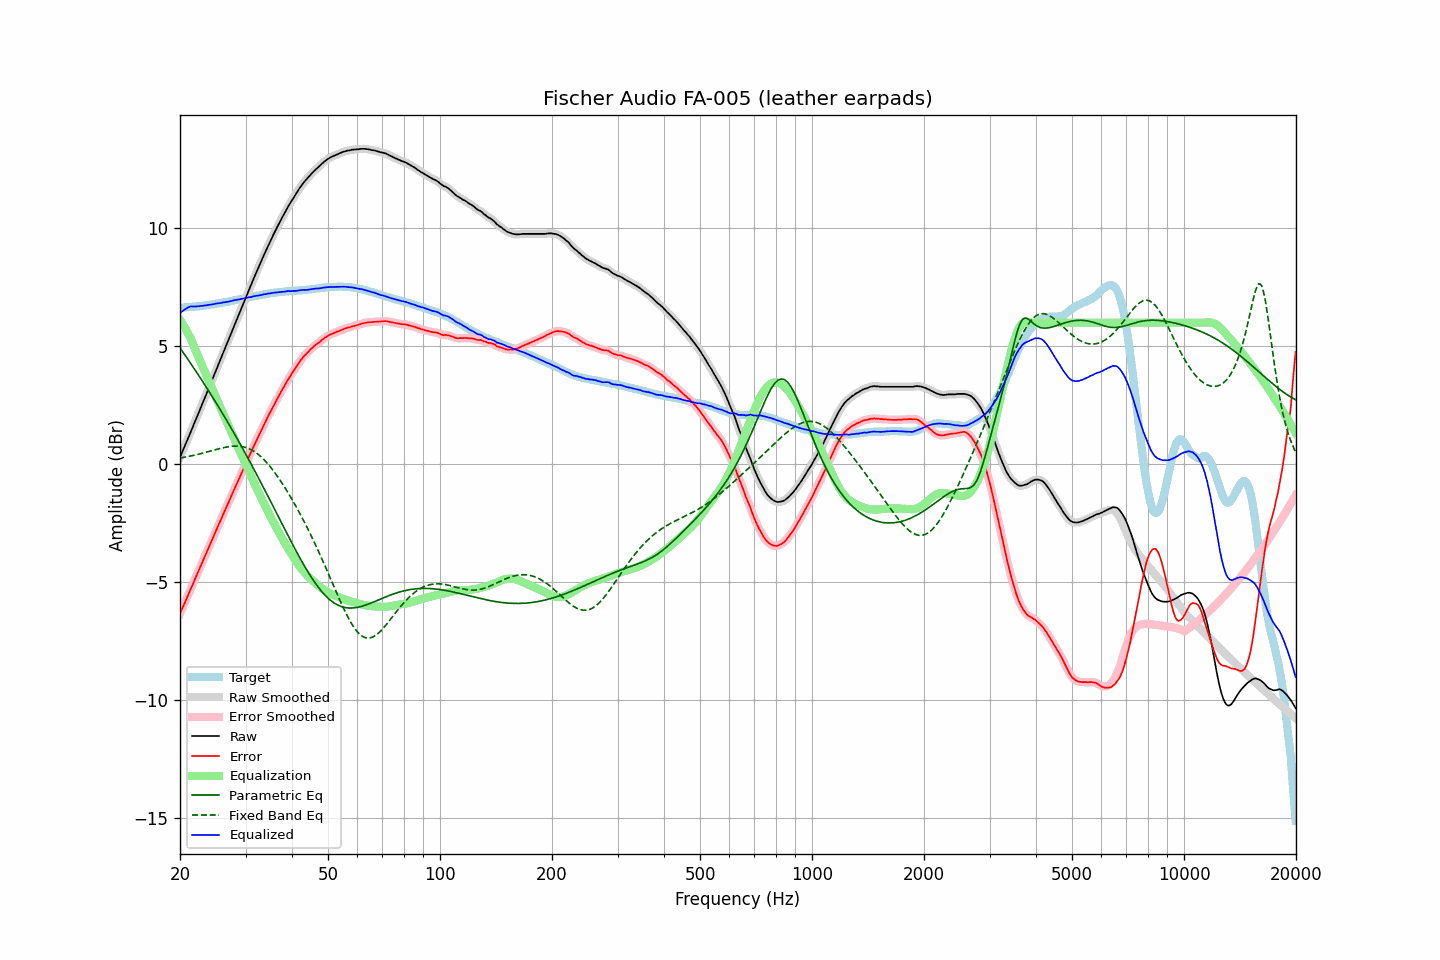

Source data for this figure (header and first rows):
frequency, raw, error, smoothed, error_smoothed, equalization, parametric_eq, fixed_band_eq, equalized_raw, equalized_smoothed, target
20.00, 0.29, -6.34, 0.29, -6.34, 6.11, 4.93, 0.26, 6.40, 6.40, 6.63
20.20, 0.45, -6.18, 0.45, -6.19, 6.01, 4.83, 0.27, 6.46, 6.46, 6.63
20.40, 0.61, -6.03, 0.61, -6.03, 5.91, 4.73, 0.28, 6.52, 6.52, 6.64
20.61, 0.77, -5.89, 0.77, -5.88, 5.80, 4.64, 0.29, 6.56, 6.57, 6.65
20.81, 0.93, -5.72, 0.93, -5.72, 5.68, 4.54, 0.31, 6.61, 6.61, 6.65
21.02, 1.10, -5.56, 1.10, -5.56, 5.55, 4.44, 0.32, 6.65, 6.65, 6.66
21.23, 1.26, -5.40, 1.26, -5.41, 5.42, 4.34, 0.33, 6.68, 6.67, 6.66
21.44, 1.42, -5.25, 1.42, -5.25, 5.27, 4.24, 0.35, 6.70, 6.70, 6.67
21.66, 1.58, -5.10, 1.58, -5.09, 5.11, 4.14, 0.36, 6.68, 6.69, 6.68
21.87, 1.75, -4.93, 1.75, -4.94, 4.94, 4.03, 0.38, 6.69, 6.68, 6.68
22.09, 1.91, -4.78, 1.91, -4.78, 4.78, 3.93, 0.39, 6.69, 6.69, 6.69
22.31, 2.08, -4.62, 2.08, -4.62, 4.62, 3.83, 0.41, 6.70, 6.70, 6.70
22.54, 2.24, -4.46, 2.24, -4.46, 4.46, 3.72, 0.43, 6.70, 6.70, 6.70
22.76, 2.41, -4.30, 2.41, -4.30, 4.30, 3.62, 0.45, 6.71, 6.71, 6.71
22.99, 2.57, -4.15, 2.57, -4.15, 4.15, 3.52, 0.46, 6.72, 6.72, 6.72
23.22, 2.74, -3.99, 2.74, -3.99, 3.99, 3.41, 0.48, 6.73, 6.73, 6.73
23.45, 2.90, -3.84, 2.90, -3.83, 3.83, 3.30, 0.50, 6.73, 6.74, 6.74
23.69, 3.07, -3.68, 3.07, -3.68, 3.68, 3.20, 0.52, 6.74, 6.75, 6.75
23.92, 3.24, -3.51, 3.24, -3.52, 3.52, 3.09, 0.54, 6.76, 6.76, 6.76
24.16, 3.40, -3.36, 3.40, -3.36, 3.36, 2.98, 0.55, 6.76, 6.77, 6.77
24.40, 3.57, -3.20, 3.57, -3.21, 3.21, 2.87, 0.57, 6.78, 6.78, 6.78
24.65, 3.74, -3.06, 3.74, -3.05, 3.05, 2.76, 0.59, 6.79, 6.79, 6.79
24.89, 3.91, -2.89, 3.91, -2.89, 2.89, 2.65, 0.61, 6.80, 6.80, 6.80
25.14, 4.08, -2.73, 4.08, -2.73, 2.74, 2.54, 0.63, 6.82, 6.81, 6.81
25.39, 4.24, -2.58, 4.24, -2.58, 2.58, 2.43, 0.65, 6.82, 6.82, 6.82
25.65, 4.41, -2.42, 4.41, -2.42, 2.42, 2.31, 0.66, 6.83, 6.84, 6.83
25.91, 4.58, -2.27, 4.58, -2.27, 2.27, 2.20, 0.68, 6.85, 6.85, 6.85
26.16, 4.75, -2.11, 4.75, -2.11, 2.11, 2.09, 0.70, 6.87, 6.86, 6.86
26.43, 4.91, -1.96, 4.91, -1.96, 1.96, 1.97, 0.71, 6.87, 6.87, 6.87
26.69, 5.08, -1.80, 5.08, -1.81, 1.81, 1.86, 0.72, 6.89, 6.88, 6.88
26.96, 5.24, -1.66, 5.24, -1.66, 1.65, 1.74, 0.74, 6.89, 6.89, 6.90
27.23, 5.41, -1.50, 5.41, -1.50, 1.50, 1.62, 0.75, 6.90, 6.91, 6.91
27.50, 5.58, -1.35, 5.58, -1.35, 1.34, 1.51, 0.75, 6.92, 6.92, 6.93
27.77, 5.75, -1.18, 5.75, -1.19, 1.19, 1.39, 0.76, 6.94, 6.94, 6.94
28.05, 5.92, -1.03, 5.92, -1.03, 1.04, 1.27, 0.76, 6.96, 6.96, 6.95
28.33, 6.08, -0.88, 6.08, -0.88, 0.88, 1.15, 0.76, 6.97, 6.97, 6.96
28.62, 6.25, -0.74, 6.25, -0.73, 0.73, 1.03, 0.76, 6.98, 6.98, 6.98
28.90, 6.41, -0.58, 6.41, -0.58, 0.58, 0.91, 0.76, 6.99, 6.99, 6.99
29.19, 6.58, -0.43, 6.58, -0.43, 0.43, 0.78, 0.75, 7.01, 7.01, 7.01
29.48, 6.74, -0.28, 6.74, -0.28, 0.28, 0.66, 0.74, 7.02, 7.02, 7.02
29.78, 6.91, -0.13, 6.91, -0.13, 0.13, 0.54, 0.72, 7.04, 7.03, 7.04
30.08, 7.07, 0.02, 7.07, 0.02, -0.02, 0.41, 0.70, 7.04, 7.05, 7.05
30.38, 7.24, 0.17, 7.24, 0.17, -0.18, 0.29, 0.68, 7.06, 7.06, 7.07
30.68, 7.41, 0.33, 7.40, 0.33, -0.33, 0.16, 0.65, 7.08, 7.08, 7.07
30.99, 7.57, 0.47, 7.57, 0.48, -0.48, 0.03, 0.62, 7.09, 7.09, 7.09
31.30, 7.74, 0.64, 7.74, 0.63, -0.63, -0.09, 0.58, 7.11, 7.11, 7.10
31.61, 7.90, 0.78, 7.90, 0.78, -0.78, -0.22, 0.54, 7.12, 7.12, 7.12
31.93, 8.06, 0.93, 8.06, 0.93, -0.93, -0.35, 0.50, 7.13, 7.13, 7.13
32.24, 8.22, 1.07, 8.22, 1.07, -1.07, -0.48, 0.45, 7.15, 7.15, 7.15
32.57, 8.37, 1.21, 8.37, 1.22, -1.22, -0.61, 0.39, 7.15, 7.16, 7.16
32.89, 8.53, 1.36, 8.53, 1.36, -1.36, -0.74, 0.33, 7.17, 7.17, 7.17
33.22, 8.68, 1.50, 8.68, 1.50, -1.50, -0.87, 0.27, 7.18, 7.18, 7.18
33.55, 8.84, 1.64, 8.84, 1.64, -1.64, -1.00, 0.21, 7.20, 7.20, 7.20
33.89, 8.99, 1.78, 8.99, 1.78, -1.78, -1.14, 0.13, 7.21, 7.21, 7.21
34.23, 9.14, 1.91, 9.14, 1.92, -1.92, -1.27, 0.06, 7.22, 7.22, 7.23
34.57, 9.29, 2.06, 9.29, 2.05, -2.05, -1.40, -0.02, 7.24, 7.23, 7.23
34.92, 9.43, 2.19, 9.43, 2.19, -2.19, -1.53, -0.10, 7.24, 7.25, 7.24
35.27, 9.58, 2.32, 9.58, 2.32, -2.32, -1.67, -0.19, 7.26, 7.26, 7.26
35.62, 9.72, 2.45, 9.72, 2.45, -2.45, -1.80, -0.27, 7.27, 7.27, 7.27
35.97, 9.86, 2.59, 9.86, 2.58, -2.58, -1.94, -0.37, 7.28, 7.28, 7.28
... 635 more rows
